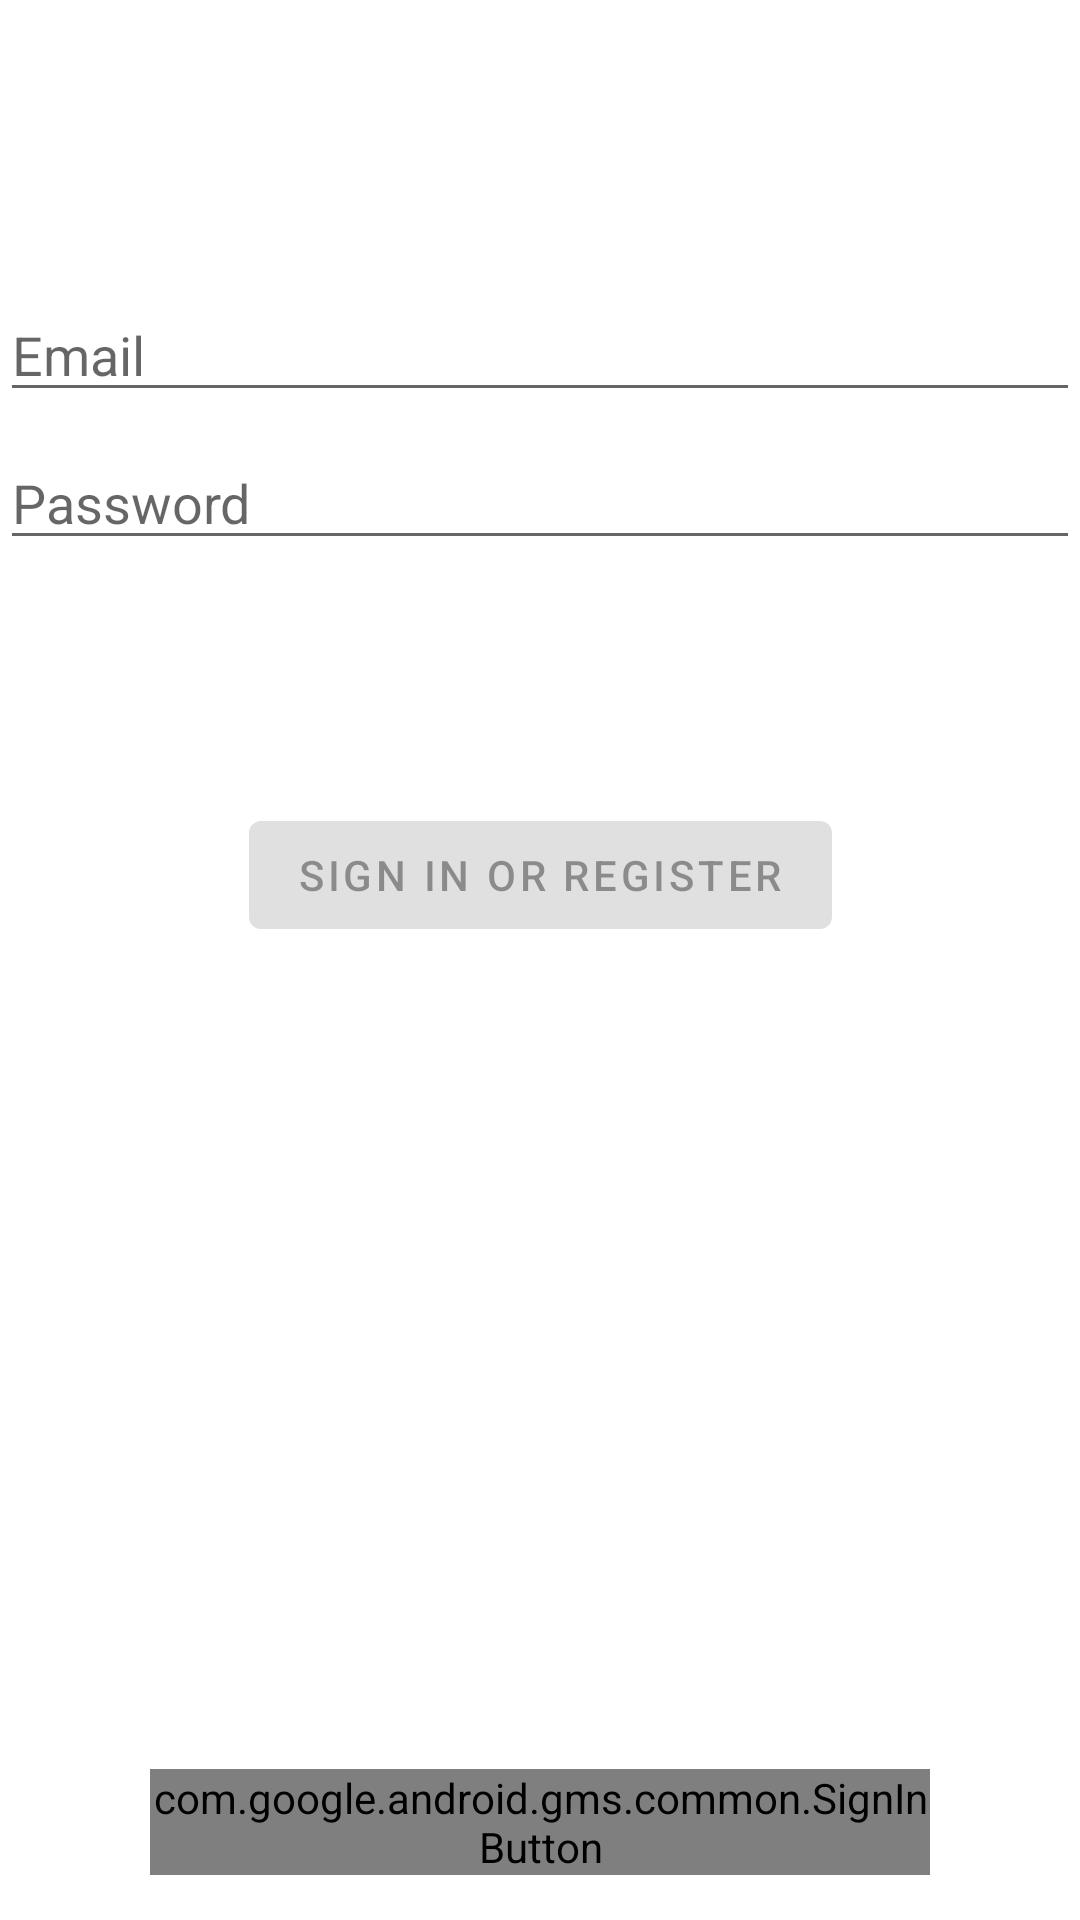

Produce the Android XML layout that renders to this screen, including the resource entries it uses.
<!-- AndroidManifest.xml: application theme Theme.My_money_moment -->
<!-- res/layout/activity_sign_in.xml -->
<?xml version="1.0" encoding="utf-8"?>
<androidx.constraintlayout.widget.ConstraintLayout
    xmlns:android="http://schemas.android.com/apk/res/android"
    xmlns:app="http://schemas.android.com/apk/res-auto"
    xmlns:tools="http://schemas.android.com/tools"
    android:id="@+id/container"
    android:layout_width="match_parent"
    android:layout_height="match_parent"
    android:paddingBottom="@dimen/activity_vertical_margin"
    android:paddingLeft="@dimen/activity_horizontal_margin"
    android:paddingRight="@dimen/activity_horizontal_margin"
    android:paddingTop="@dimen/activity_vertical_margin"
    tools:context=".ui.login.LoginActivity">

    <EditText
        android:id="@+id/username"
        android:layout_width="0dp"
        android:layout_height="wrap_content"
        android:layout_marginTop="96dp"
        android:autofillHints="@string/prompt_email"
        android:hint="@string/prompt_email"
        android:inputType="textEmailAddress"
        android:selectAllOnFocus="true"
        app:layout_constraintEnd_toEndOf="parent"
        app:layout_constraintStart_toStartOf="parent"
        app:layout_constraintTop_toTopOf="parent" />

    <EditText
        android:id="@+id/password"
        android:layout_width="0dp"
        android:layout_height="wrap_content"
        android:layout_marginTop="8dp"
        android:autofillHints="@string/prompt_password"
        android:hint="@string/prompt_password"
        android:imeActionLabel="@string/action_sign_in_short"
        android:imeOptions="actionDone"
        android:inputType="textPassword"
        android:selectAllOnFocus="true"
        app:layout_constraintEnd_toEndOf="parent"
        app:layout_constraintStart_toStartOf="parent"
        app:layout_constraintTop_toBottomOf="@+id/username" />

    <Button
        android:id="@+id/login"
        android:enabled="false"
        android:layout_width="wrap_content"
        android:layout_height="wrap_content"
        android:layout_gravity="start"
        android:layout_marginTop="16dp"
        android:layout_marginBottom="64dp"
        android:text="@string/action_sign_in"
        app:layout_constraintBottom_toBottomOf="parent"
        app:layout_constraintEnd_toEndOf="parent"
        app:layout_constraintStart_toStartOf="parent"
        app:layout_constraintTop_toBottomOf="@+id/password"
        app:layout_constraintVertical_bias="0.2" />

    <ProgressBar
        android:id="@+id/loading"
        android:visibility="gone"
        android:layout_width="wrap_content"
        android:layout_height="wrap_content"
        android:layout_gravity="center"
        android:layout_marginTop="64dp"
        android:layout_marginBottom="64dp"
        app:layout_constraintBottom_toBottomOf="parent"
        app:layout_constraintEnd_toEndOf="@+id/password"
        app:layout_constraintStart_toStartOf="@+id/password"
        app:layout_constraintTop_toTopOf="parent"
        app:layout_constraintVertical_bias="0.3" />

    <com.google.android.gms.common.SignInButton
        android:id="@+id/sign_in_google"
        android:layout_width="match_parent"
        android:layout_height="wrap_content"
        android:layout_marginStart="50dp"
        android:layout_marginEnd="50dp"
        app:layout_constraintBottom_toBottomOf="parent"
        app:layout_constraintEnd_toEndOf="parent"
        android:layout_marginBottom="15dp"
        app:layout_constraintStart_toStartOf="parent" />

</androidx.constraintlayout.widget.ConstraintLayout>
<!-- resources referenced by this layout -->
<resources>
  <string name="action_sign_in">Sign in or register</string>
  <string name="action_sign_in_short">Sign in</string>
  <string name="prompt_email">Email</string>
  <string name="prompt_password">Password</string>
  <style name="Theme.My_money_moment" parent="Theme.MaterialComponents.DayNight.NoActionBar">
          
          <item name="colorPrimary">#BFDBF7</item>
          <item name="colorPrimaryVariant">@color/purple_700</item>
          <item name="colorOnPrimary">@color/white</item>
          
          <item name="colorSecondary">@color/teal_200</item>
          <item name="colorSecondaryVariant">@color/teal_700</item>
          <item name="colorOnSecondary">@color/black</item>
          
          <item name="android:statusBarColor">@color/toolbar_color</item>
          <item name="android:navigationBarColor">#BFDBF7</item>
          
      </style>
  <color name="purple_700">#FF3700B3</color>
  <color name="white">#FFFFFFFF</color>
  <color name="teal_200">#FF03DAC5</color>
  <color name="teal_700">#FF018786</color>
  <color name="black">#FF000000</color>
</resources>
